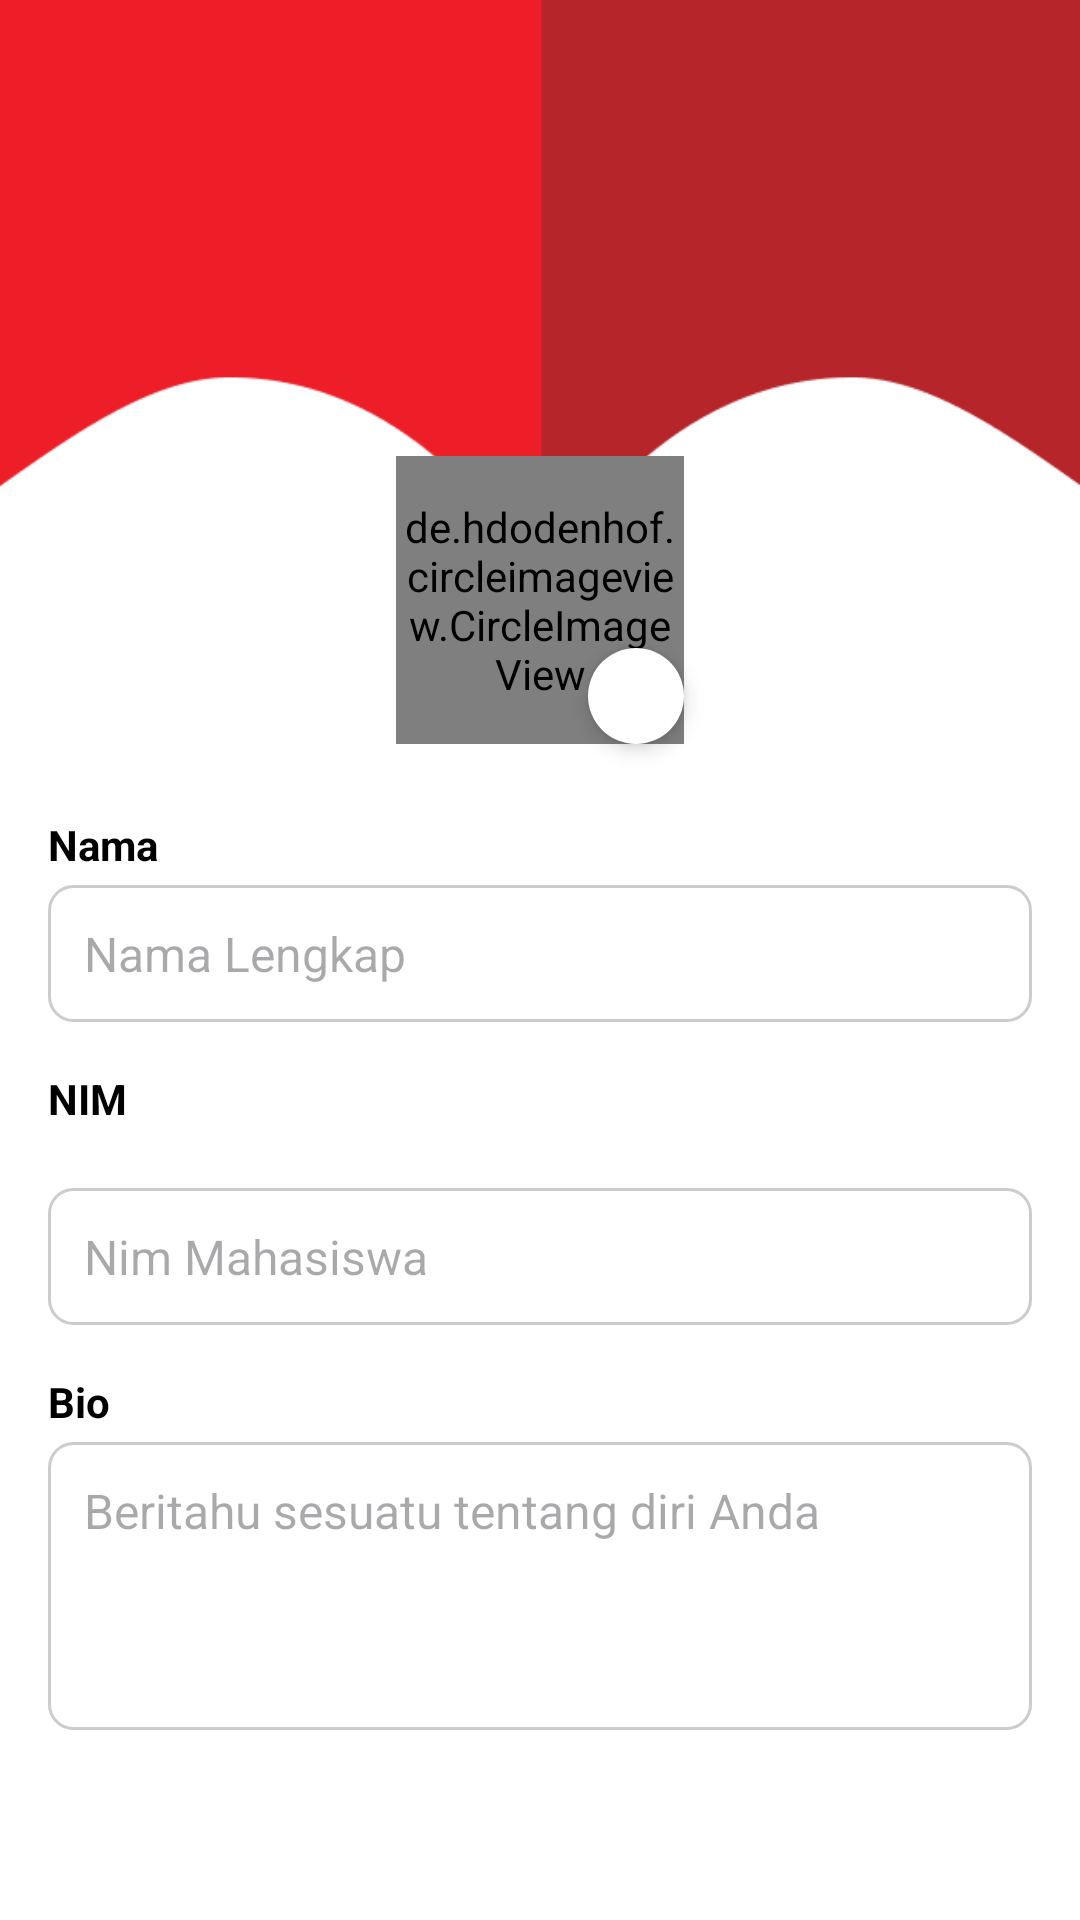

Android layout source for this screen:
<!-- AndroidManifest.xml: application theme Theme.SmartDoor -->
<!-- res/layout/activity_profile.xml -->
<?xml version="1.0" encoding="utf-8"?>
<androidx.constraintlayout.widget.ConstraintLayout xmlns:android="http://schemas.android.com/apk/res/android"
    xmlns:app="http://schemas.android.com/apk/res-auto"
    xmlns:tools="http://schemas.android.com/tools"
    android:layout_width="match_parent"
    android:layout_height="match_parent"
    android:background="@color/white"
    tools:context=".ui.ProfileActivity">

    <ScrollView
        android:layout_width="match_parent"
        android:layout_height="match_parent"
        android:fillViewport="true"
        app:layout_constraintBottom_toBottomOf="parent"
        app:layout_constraintEnd_toEndOf="parent"
        app:layout_constraintStart_toStartOf="parent"
        app:layout_constraintTop_toTopOf="parent">

        <androidx.constraintlayout.widget.ConstraintLayout
            android:layout_width="match_parent"
            android:layout_height="wrap_content"
            android:paddingBottom="32dp">

            <View
                android:id="@+id/header_view"
                android:layout_width="match_parent"
                android:layout_height="200dp"
                android:background="@drawable/doble"
                app:layout_constraintTop_toTopOf="parent" />

            <ImageView
                android:id="@+id/back_button"
                android:layout_width="wrap_content"
                android:layout_height="wrap_content"
                android:padding="16dp"
                android:contentDescription="@string/back_button"
                android:src="@drawable/ic_back"
                app:layout_constraintStart_toStartOf="parent"
                app:layout_constraintTop_toTopOf="parent" />

            <ImageView
                android:id="@+id/save_button"
                android:layout_width="wrap_content"
                android:layout_height="wrap_content"
                android:padding="16dp"
                android:contentDescription="@string/save_button"
                android:src="@drawable/ic_check"
                app:layout_constraintEnd_toEndOf="parent"
                app:layout_constraintTop_toTopOf="parent" />

            <de.hdodenhof.circleimageview.CircleImageView
                android:id="@+id/profile_image"
                android:layout_width="96dp"
                android:layout_height="96dp"
                android:src="@drawable/ic_profile"
                app:civ_border_color="@color/white"
                app:civ_border_width="2dp"
                app:layout_constraintBottom_toBottomOf="@id/header_view"
                app:layout_constraintEnd_toEndOf="parent"
                app:layout_constraintStart_toStartOf="parent"
                app:layout_constraintTop_toBottomOf="@id/header_view" />

            <ImageView
                android:id="@+id/upload_image"
                android:layout_width="32dp"
                android:layout_height="32dp"
                android:background="@drawable/circle"
                android:contentDescription="@string/upload_image"
                android:elevation="4dp"
                android:padding="6dp"
                android:src="@drawable/ic_camera"
                app:layout_constraintBottom_toBottomOf="@id/profile_image"
                app:layout_constraintEnd_toEndOf="@id/profile_image" />


            <TextView
                android:id="@+id/text_name"
                android:layout_width="0dp"
                android:layout_height="wrap_content"
                android:layout_marginStart="16dp"
                android:layout_marginTop="24dp"
                android:layout_marginEnd="16dp"
                android:text="@string/nama"
                android:textColor="@color/black"
                android:textSize="14sp"
                android:textStyle="bold"
                app:layout_constraintEnd_toEndOf="parent"
                app:layout_constraintStart_toStartOf="parent"
                app:layout_constraintTop_toBottomOf="@id/profile_image" />

            <EditText
                android:id="@+id/user_name"
                android:layout_width="0dp"
                android:layout_height="wrap_content"
                android:layout_marginTop="4dp"
                android:background="@drawable/edittextbackground"
                android:hint="@string/full_name"
                android:inputType="textPersonName"
                android:padding="12dp"
                android:textColor="@color/black"
                android:textSize="16sp"
                app:layout_constraintEnd_toEndOf="@id/text_name"
                app:layout_constraintStart_toStartOf="@id/text_name"
                app:layout_constraintTop_toBottomOf="@id/text_name" />

            <TextView
                android:id="@+id/text_nim_label"
                android:layout_width="0dp"
                android:layout_height="wrap_content"
                android:layout_marginTop="16dp"
                android:text="@string/nim_label"
                android:textColor="@color/black"
                android:textSize="14sp"
                android:textStyle="bold"
                app:layout_constraintEnd_toEndOf="@id/user_name"
                app:layout_constraintStart_toStartOf="@id/user_name"
                app:layout_constraintTop_toBottomOf="@id/user_name" />

            <EditText
                android:id="@+id/user_nim"
                android:layout_width="0dp"
                android:layout_height="wrap_content"
                android:layout_marginTop="4dp"
                android:background="@drawable/edittextbackground"
                android:hint="@string/nim_hint"
                android:inputType="number"
                android:padding="12dp"
                android:textColor="@color/black"
                android:textSize="16sp"
                app:layout_constraintEnd_toEndOf="@id/text_nim_label"
                app:layout_constraintStart_toStartOf="@id/text_nim_label"
                app:layout_constraintTop_toBottomOf="@id/text_nim_label" />

            <TextView
                android:id="@+id/text_bio"
                android:layout_width="0dp"
                android:layout_height="wrap_content"
                android:layout_marginTop="16dp"
                android:text="@string/bio_label"
                android:textColor="@color/black"
                android:textSize="14sp"
                android:textStyle="bold"
                app:layout_constraintEnd_toEndOf="@id/user_nim"
                app:layout_constraintStart_toStartOf="@id/user_nim"
                app:layout_constraintTop_toBottomOf="@id/user_nim" />

            <EditText
                android:id="@+id/user_bio"
                android:layout_width="0dp"
                android:layout_height="wrap_content"
                android:layout_marginTop="4dp"
                android:background="@drawable/edittextbackground"
                android:gravity="top"
                android:hint="@string/bio_hint"
                android:inputType="textMultiLine"
                android:minHeight="96dp"
                android:padding="12dp"
                android:textColor="@color/black"
                android:textSize="16sp"
                app:layout_constraintEnd_toEndOf="@id/text_bio"
                app:layout_constraintStart_toStartOf="@id/text_bio"
                app:layout_constraintTop_toBottomOf="@id/text_bio" />

        </androidx.constraintlayout.widget.ConstraintLayout>
    </ScrollView>

    <ProgressBar
        android:id="@+id/profile_progress_bar"
        android:layout_width="wrap_content"
        android:layout_height="wrap_content"
        android:visibility="gone"
        app:layout_constraintBottom_toBottomOf="parent"
        app:layout_constraintEnd_toEndOf="parent"
        app:layout_constraintStart_toStartOf="parent"
        app:layout_constraintTop_toTopOf="parent"
        tools:visibility="visible" />

</androidx.constraintlayout.widget.ConstraintLayout>
<!-- resources referenced by this layout -->
<resources>
  <color name="black">#FF000000</color>
  <color name="white">#FFFFFFFF</color>
  <!-- drawable circle (drawable) -->
  <shape xmlns:android="http://schemas.android.com/apk/res/android">
      <solid android:color="#FFFFFF"/> 
      <corners android:radius="50dp"/> 
  </shape>
  <!-- drawable doble: png bitmap (drawable, 5395 bytes) -->
  <!-- drawable edittextbackground (drawable) -->
  <?xml version="1.0" encoding="utf-8"?>
  <shape xmlns:android="http://schemas.android.com/apk/res/android"
      android:shape="rectangle">
      <solid android:color="@android:color/white"/>
      <stroke android:width="1dp" android:color="#CCCCCC"/>
      <corners android:radius="8dp"/>
      <padding android:left="12dp" android:top="8dp" android:right="12dp" android:bottom="8dp"/>
  </shape>
  <string name="back_button">Tombol Kembali</string>
  <string name="bio_hint">Beritahu sesuatu tentang diri Anda</string>
  <string name="bio_label">Bio</string>
  <string name="full_name">Nama Lengkap</string>
  <string name="nama">Nama</string>
  <string name="nim_hint">Nim Mahasiswa</string>
  <string name="nim_label">NIM\n</string>
  <string name="save_button">Tombol Simpan</string>
  <string name="upload_image">Unggah Gambar</string>
  <style name="Theme.SmartDoor" parent="Theme.Material3.DayNight.NoActionBar">
          
          <item name="colorPrimary">#EB1E28</item>
          <item name="colorPrimaryVariant">#EB1E28</item>
          <item name="colorOnPrimary">@color/white</item>
  
          
          <item name="colorSecondary">@color/teal_200</item>
          <item name="colorSecondaryVariant">@color/teal_700</item>
          <item name="colorOnSecondary">@color/black</item>
  
          
          <item name="backgroundColor">@color/background_color</item>
          <item name="textColorPrimary">@color/text_color_primary</item>
          <item name="textColorSecondary">@color/text_color_secondary</item>
  
          
          
          <item name="colorSurfaceContainer">@color/card_background_color</item>
  
          
          <item name="android:statusBarColor">?attr/colorPrimaryVariant</item>
      </style>
  <color name="teal_200">#FF03DAC5</color>
  <color name="teal_700">#FF018786</color>
  <color name="background_color">#FFFFFF</color>
  <color name="text_color_primary">#000000</color>
  <color name="text_color_secondary">#8A000000</color>
  <color name="card_background_color">#F5F5F5</color>
</resources>
